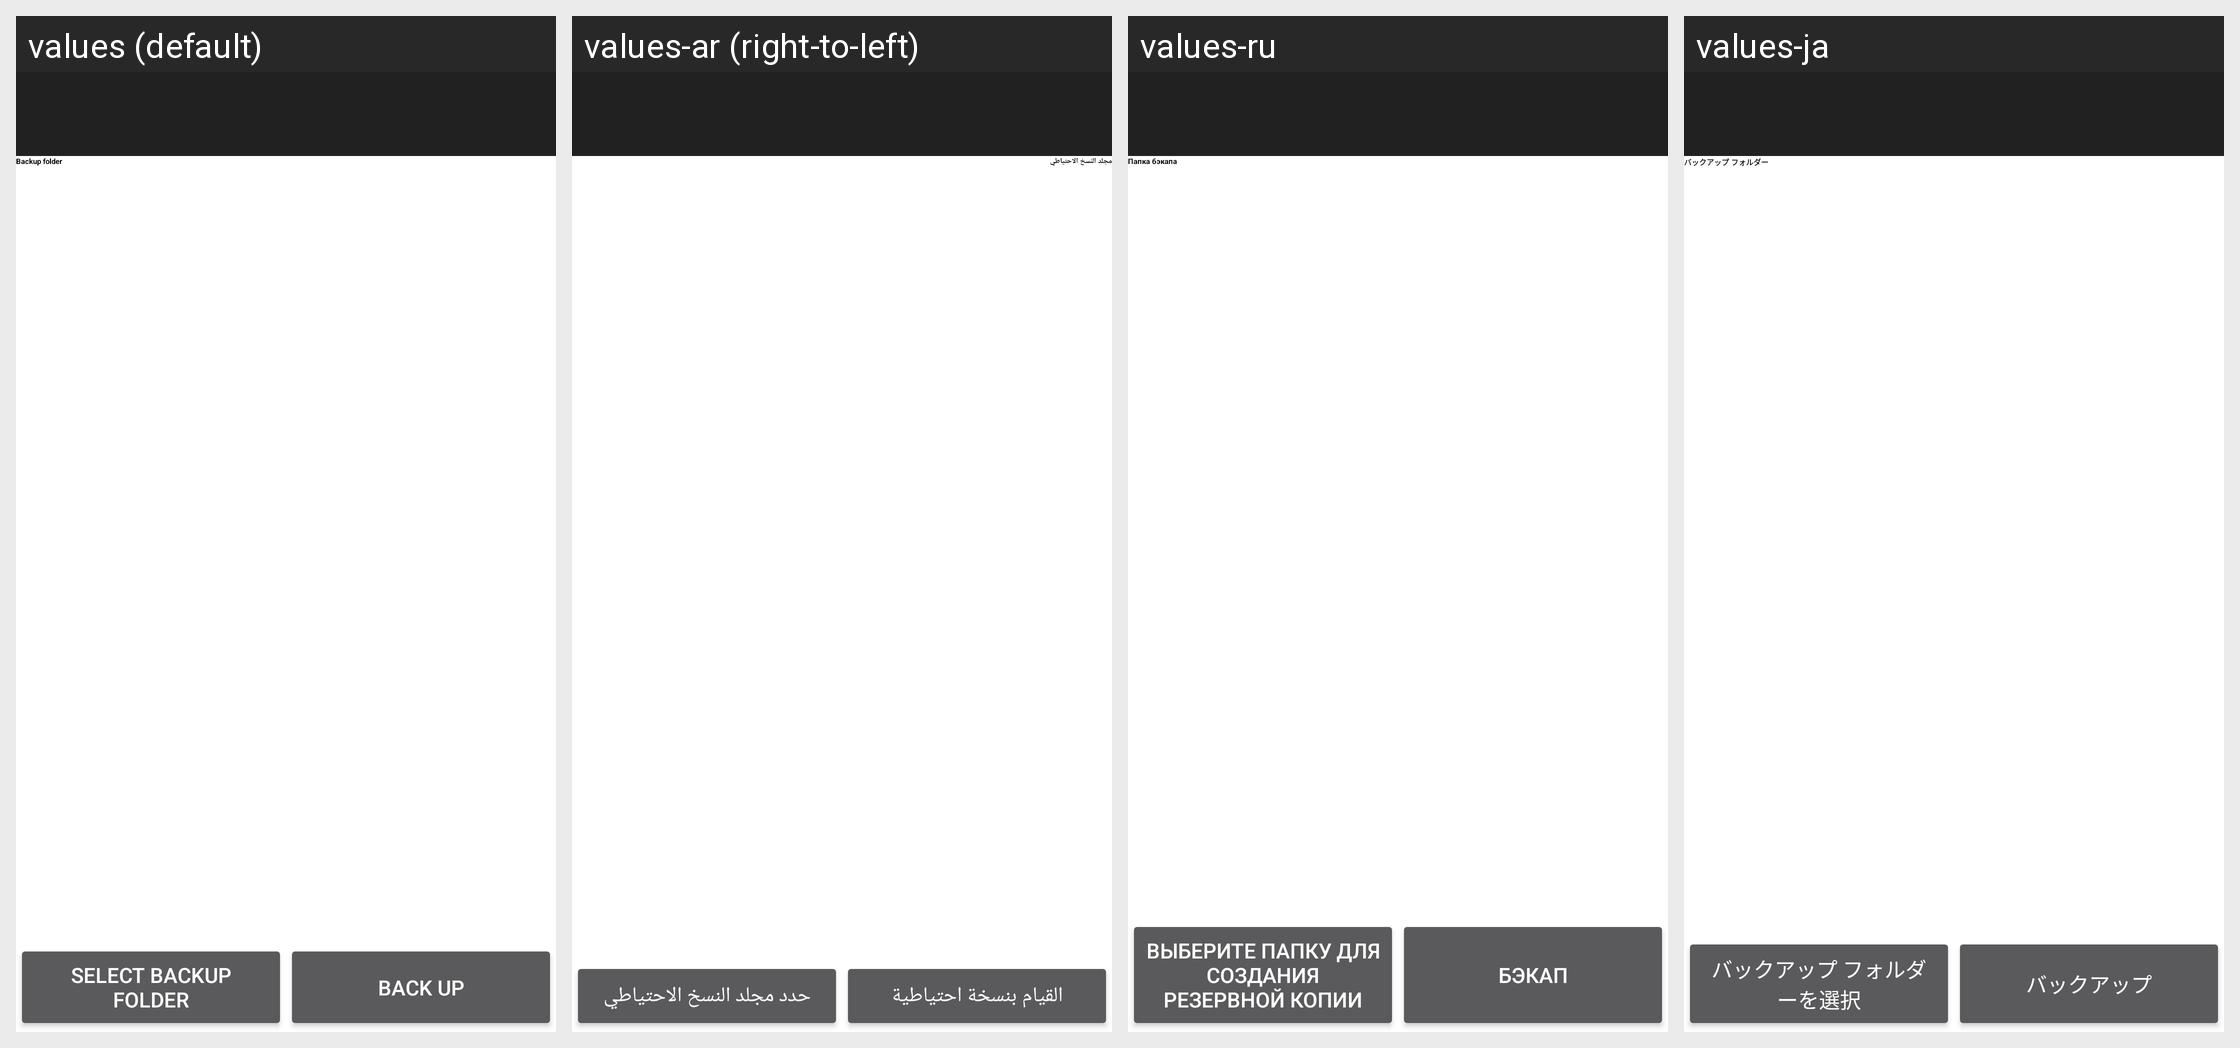

Here is an Android app screen in its default locale and in the app's own translations. Write out the translated-string differences for the strings that appear on this screen.
Android screen res/layout/backup.xml rendered under 4 locales, left to right: values (default), values-ar (right-to-left), values-ru, values-ja. Device: Nexus 5 (rendered at 1080×1920; each locale shown at half size, 540×960, under a caption strip naming it); theme Theme.Transparent.
Other locales in the repository, not shown: values-af, values-ca, values-cs, values-da, values-de, values-es, values-fil, values-fr, values-gl, values-in, values-it, values-iw, values-nb, values-nl, values-no, values-pl, values-pt, values-pt-rBR, values-pt-rPT, values-ro, values-si, values-sv, values-tr, values-zh-rCN, values-zh-rTW.
Strings drawn on this screen, with the default value and each locale's value (text and hints the layout hard-codes, and strings that could not be matched under every locale, appear in the picture but are not listed):

label_backup_folder
  values: Backup folder
  values-ar: مجلد النسخ الاحتياطي
  values-ru: Папка бэкапа
  values-ja: バックアップ フォルダー

select_backup_folder
  values: Select backup folder
  values-ar: حدد مجلد النسخ الاحتياطي
  values-ru: Выберите папку для создания резервной копии
  values-ja: バックアップ フォルダーを選択

button_backup
  values: Back up
  values-ar: القيام بنسخة احتياطية
  values-ru: Бэкап
  values-ja: バックアップ
